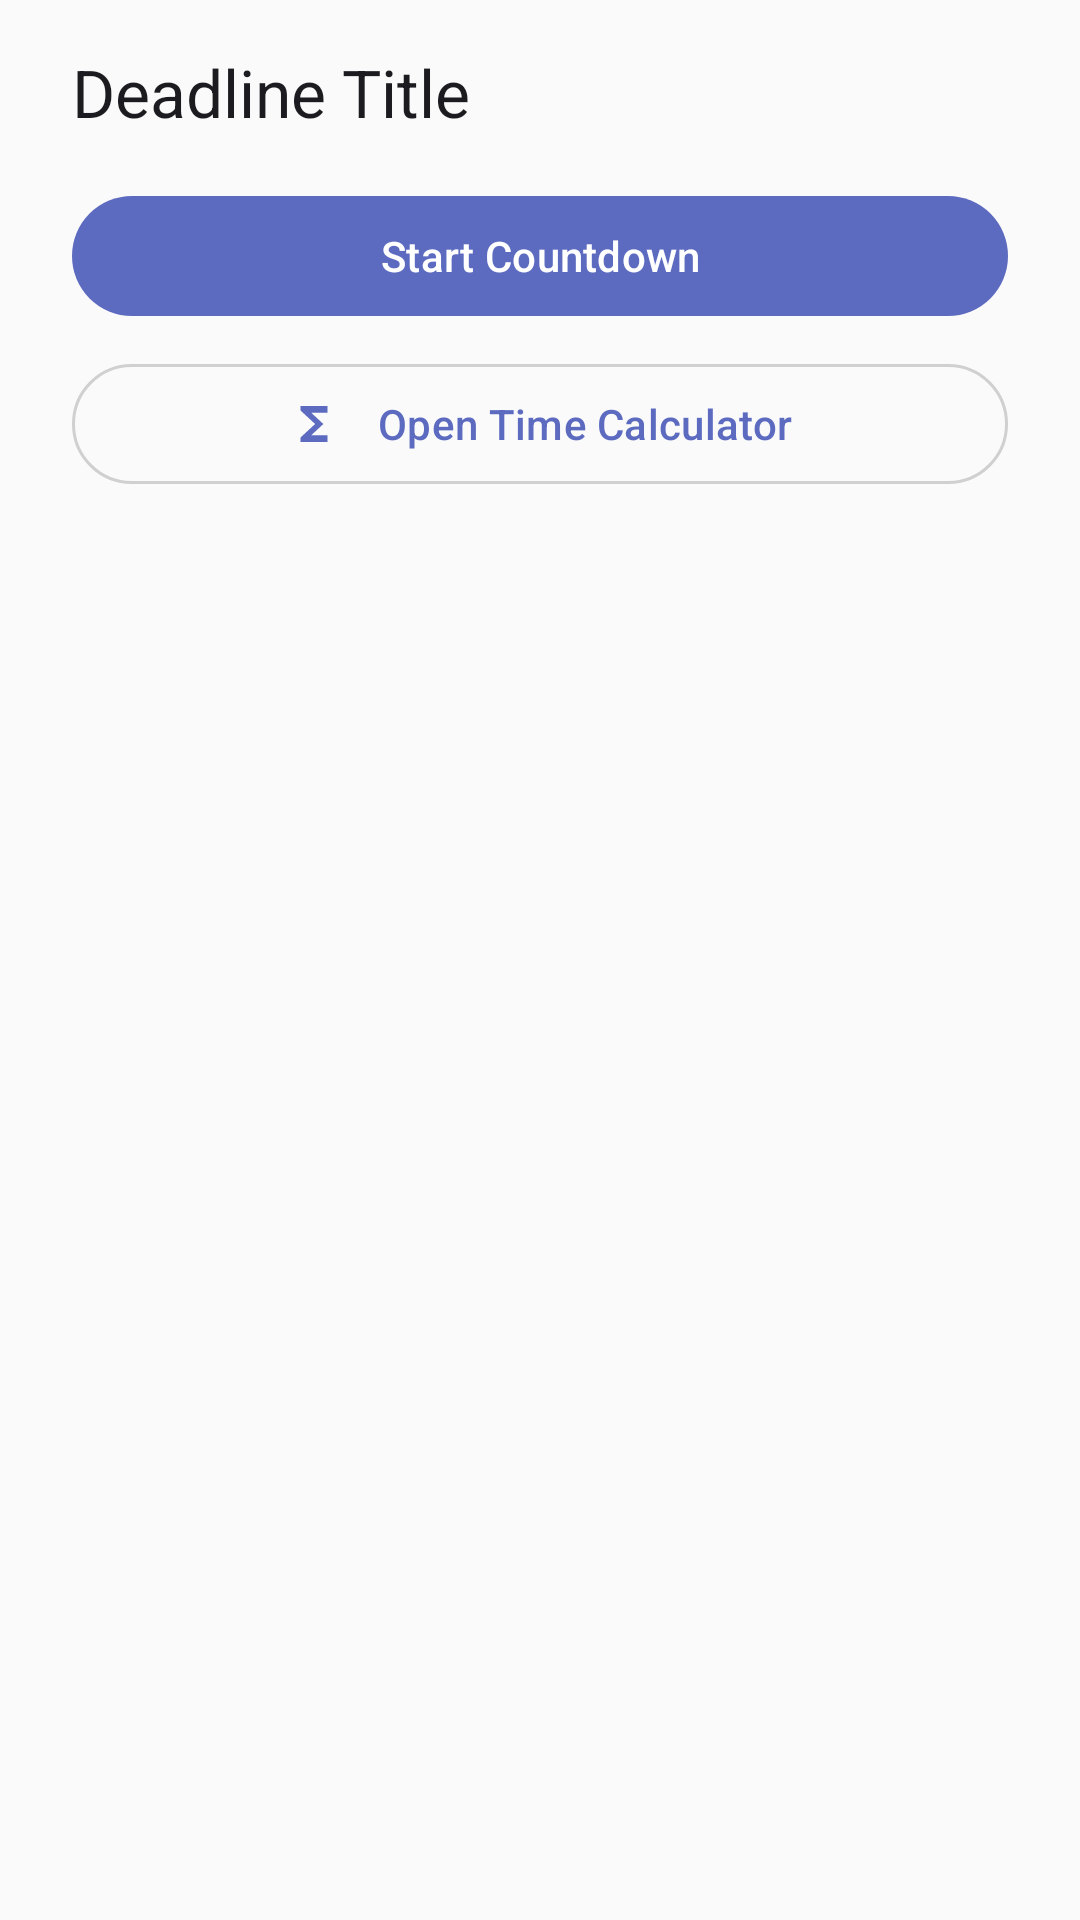

Layout XML and referenced resources for this Android screen:
<!-- AndroidManifest.xml: application theme Theme.FinalTick -->
<!-- res/layout/bottom_sheet_deadline_actions.xml -->
<?xml version="1.0" encoding="utf-8"?>
<LinearLayout xmlns:android="http://schemas.android.com/apk/res/android"
    xmlns:app="http://schemas.android.com/apk/res-auto"
    android:layout_width="match_parent"
    android:layout_height="wrap_content"
    android:orientation="vertical"
    android:background="?attr/colorSurface"
    android:paddingStart="24dp"
    android:paddingEnd="24dp"
    android:paddingTop="16dp"
    android:paddingBottom="24dp">

    <TextView
        android:id="@+id/tvDeadlineTitle"
        android:layout_width="match_parent"
        android:layout_height="wrap_content"
        android:text="Deadline Title"
        android:textAppearance="@style/TextAppearance.Material3.TitleLarge"
        android:textColor="?attr/colorOnSurface" />

    <com.google.android.material.button.MaterialButton
        android:id="@+id/btnStartCountdown"
        style="@style/Widget.Material3.Button"
        android:layout_width="match_parent"
        android:layout_height="wrap_content"
        android:layout_marginTop="16dp"
        android:text="Start Countdown"
        app:icon="@drawable/countdown"
        app:iconGravity="textStart"
        app:iconPadding="12dp" />

    <com.google.android.material.button.MaterialButton
        android:id="@+id/btnOpenCalculator"
        style="@style/Widget.Material3.Button.OutlinedButton"
        android:layout_width="match_parent"
        android:layout_height="wrap_content"
        android:layout_marginTop="8dp"
        android:text="Open Time Calculator"
        app:icon="@drawable/calc"
        app:iconGravity="textStart"
        app:iconPadding="12dp" />

</LinearLayout>
<!-- resources referenced by this layout -->
<resources>
  <!-- drawable calc (drawable) -->
  <vector xmlns:android="http://schemas.android.com/apk/res/android"
      android:width="24dp"
      android:height="24dp"
      android:viewportWidth="960"
      android:viewportHeight="960">
    <path
        android:pathData="M240,800v-80l260,-240 -260,-240v-80h480v120L431,280l215,200 -215,200h289v120L240,800Z"
        android:fillColor="#e3e3e3"/>
  </vector>
  <style name="Theme.FinalTick" parent="Theme.Material3.DayNight.NoActionBar">
  
          
          <item name="android:windowBackground">@color/colorBackground</item>
          <item name="android:colorBackground">@color/colorBackground</item>
  
          
          <item name="colorPrimary">@color/colorPrimary</item>
          <item name="colorPrimaryVariant">@color/colorPrimaryVariant</item>
          <item name="colorOnPrimary">@color/onPrimary</item>
  
          
          <item name="colorSecondary">@color/colorSecondary</item>
          <item name="colorSecondaryVariant">@color/colorSecondaryVariant</item>
          <item name="colorOnSecondary">@color/onSecondary</item>
  
          
          <item name="colorSurface">@color/colorSurface</item>
          <item name="colorOnSurface">@color/onSurface</item>
          <item name="colorSurfaceVariant">@color/colorSurfaceVariant</item>
          <item name="colorOnSurfaceVariant">@color/onSurfaceVariant</item>
  
          
          <item name="colorError">@color/colorError</item>
          <item name="colorOnError">@color/onError</item>
  
          
          <item name="colorOnBackground">@color/onBackground</item>
          <item name="colorOutline">@color/colorOutline</item>
  
          
          <item name="colorTertiary">@color/colorTertiary</item>
          <item name="colorOnTertiary">@color/onTertiary</item>
  
      </style>
  <color name="colorBackground">#FFFFFF</color>
  <color name="colorPrimary">#5C6BC0</color>
  <color name="colorPrimaryVariant">#3949AB</color>
  <color name="onPrimary">#FFFFFF</color>
  <color name="colorSecondary">#26C6DA</color>
  <color name="colorSecondaryVariant">#00ACC1</color>
  <color name="onSecondary">#000000</color>
  <color name="colorSurface">#FAFAFA</color>
  <color name="onSurface">#1C1B1F</color>
  <color name="colorSurfaceVariant">#E0E0E0</color>
  <color name="onSurfaceVariant">#6D6D6D</color>
  <color name="colorError">#D32F2F</color>
  <color name="onError">#FFFFFF</color>
  <color name="onBackground">#1C1B1F</color>
  <color name="colorOutline">#D0D0D0</color>
  <color name="colorTertiary">#FF8A65</color>
  <color name="onTertiary">#000000</color>
</resources>
